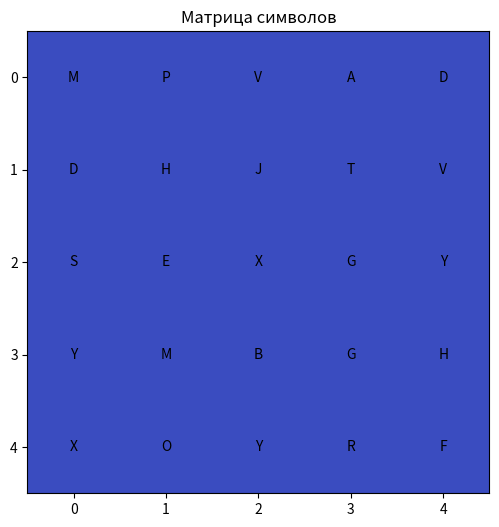

The script that saved this image:
import numpy as np
import matplotlib.pyplot as plt

def is_valid_move(matrix, x, y, prev_char):
    return 0 <= x < len(matrix) and 0 <= y < len(matrix[0]) and ord(matrix[x][y]) == ord(prev_char) + 1

def longest_path(matrix, x, y, memo):
    if memo[x][y] is not None:
        return memo[x][y]
    
    directions = [(-1, -1), (-1, 0), (-1, 1),
                  (0, -1),        (0, 1),
                  (1, -1), (1, 0), (1, 1)]
    max_length = 1
    
    for dx, dy in directions:
        new_x, new_y = x + dx, y + dy
        if is_valid_move(matrix, new_x, new_y, matrix[x][y]):
            max_length = max(max_length, 1 + longest_path(matrix, new_x, new_y, memo))
    
    memo[x][y] = max_length
    return max_length

def find_longest_path(matrix, start_char):
    rows, cols = len(matrix), len(matrix[0])
    memo = [[None] * cols for _ in range(rows)]
    max_path = 0
    
    for i in range(rows):
        for j in range(cols):
            if matrix[i][j] == start_char:
                max_path = max(max_path, longest_path(matrix, i, j, memo))
    
    return max_path

# Создание случайной матрицы символов
np.random.seed(0)
letters = np.array([chr(i) for i in range(ord('A'), ord('Z') + 1)])
matrix = np.random.choice(letters, (5, 5))
print("Матрица символов:")
print(matrix)

start_char = 'A'
longest = find_longest_path(matrix, start_char)
print(f"Самый длинный путь в матрице, начиная с '{start_char}': {longest}")

# Визуализация матрицы
plt.figure(figsize=(6, 6))
plt.imshow(np.ones_like(matrix, dtype=int), cmap="coolwarm", interpolation="nearest")
for i in range(len(matrix)):
    for j in range(len(matrix[0])):
        plt.text(j, i, matrix[i, j], ha='center', va='center', color='black')
plt.title("Матрица символов")
plt.show()
